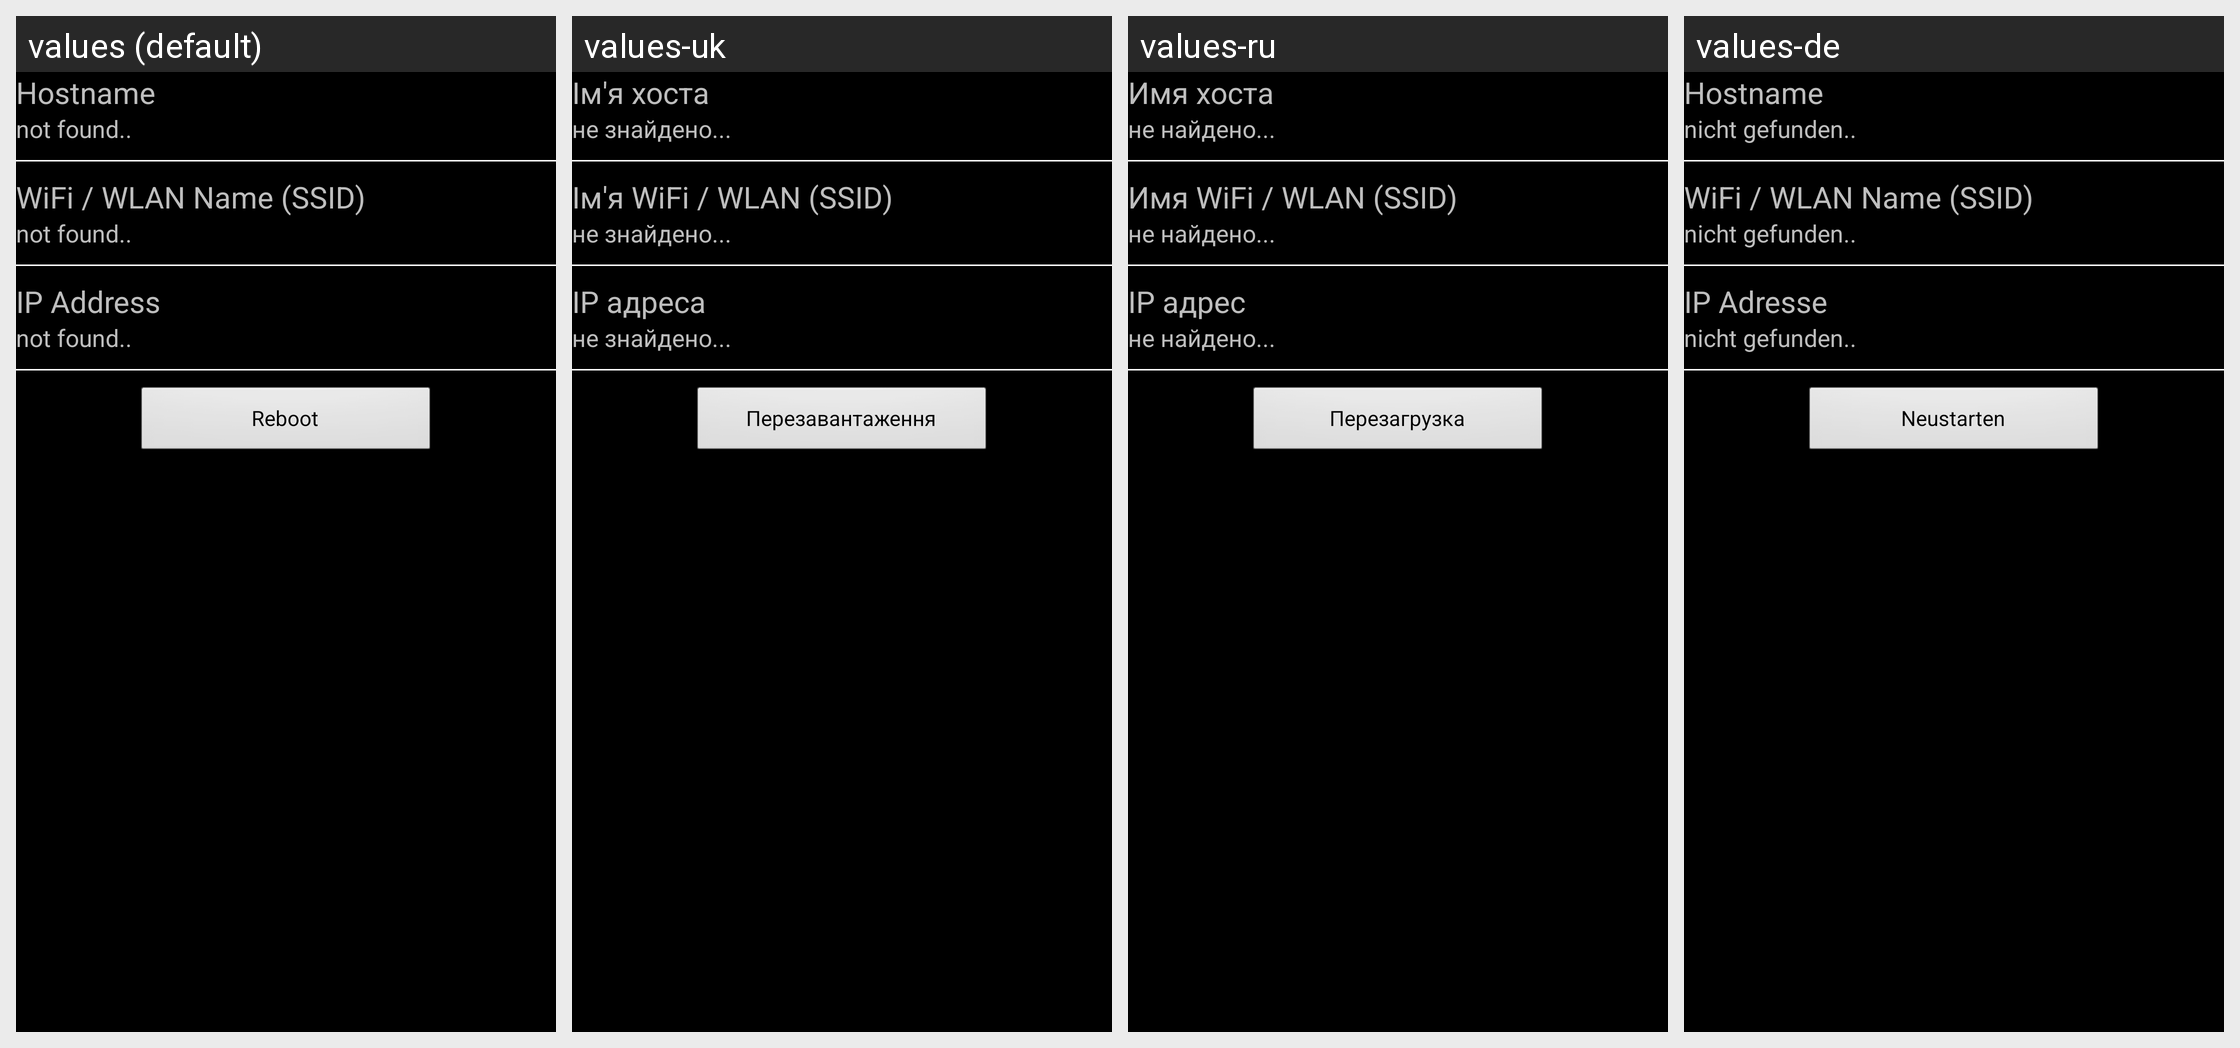

Translations of the strings shown on this Android screen, per locale in the grid:
Android screen res/layout/infoactivity.xml rendered under 4 locales, left to right: values (default), values-uk, values-ru, values-de. Device: Nexus 5 (rendered at 1080×1920; each locale shown at half size, 540×960, under a caption strip naming it); theme AppTheme.
Other locales in the repository, not shown: values-cn, values-hu.
Strings drawn on this screen, with the default value and each locale's value (text and hints the layout hard-codes, and strings that could not be matched under every locale, appear in the picture but are not listed):

hostnametitle
  values: Hostname
  values-uk: Ім'я хоста
  values-ru: Имя хоста
  values-de: Hostname

notfound
  values: not found..
  values-uk: не знайдено...
  values-ru: не найдено...
  values-de: nicht gefunden..

wifissidtitle
  values: WiFi / WLAN Name (SSID)
  values-uk: Ім'я WiFi / WLAN (SSID)
  values-ru: Имя WiFi / WLAN (SSID)
  values-de: WiFi / WLAN Name (SSID)

iptitle
  values: IP Address
  values-uk: IP адреса
  values-ru: IP адрес
  values-de: IP Adresse

power_reboot
  values: Reboot
  values-uk: Перезавантаження
  values-ru: Перезагрузка
  values-de: Neustarten
